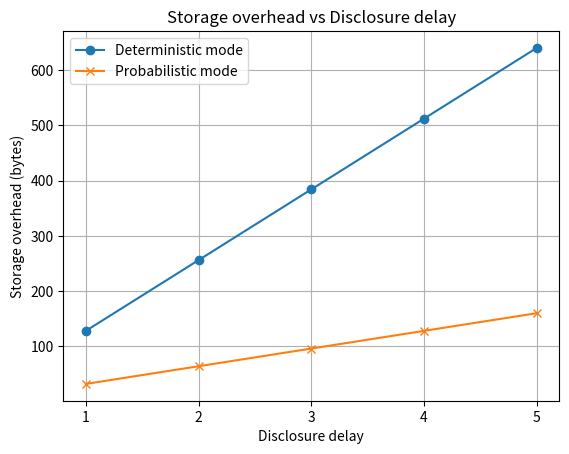

This chart was generated by the following Python code:
import matplotlib.pyplot as plt

disclosure_delay = [1, 2, 3, 4, 5]
det = [128, 256, 384, 512, 640]
prob = [32, 64, 96, 128, 160]

# Plotting the graph
plt.plot(disclosure_delay, det, label='Deterministic mode', marker='o')
plt.plot(disclosure_delay, prob, label='Probabilistic mode', marker='x')

# Set the x-ticks to ensure only integer values are shown
plt.xticks(disclosure_delay)

plt.xlabel('Disclosure delay')
plt.ylabel('Storage overhead (bytes)')
plt.title('Storage overhead vs Disclosure delay')
plt.legend()
plt.grid(True)
plt.show()
